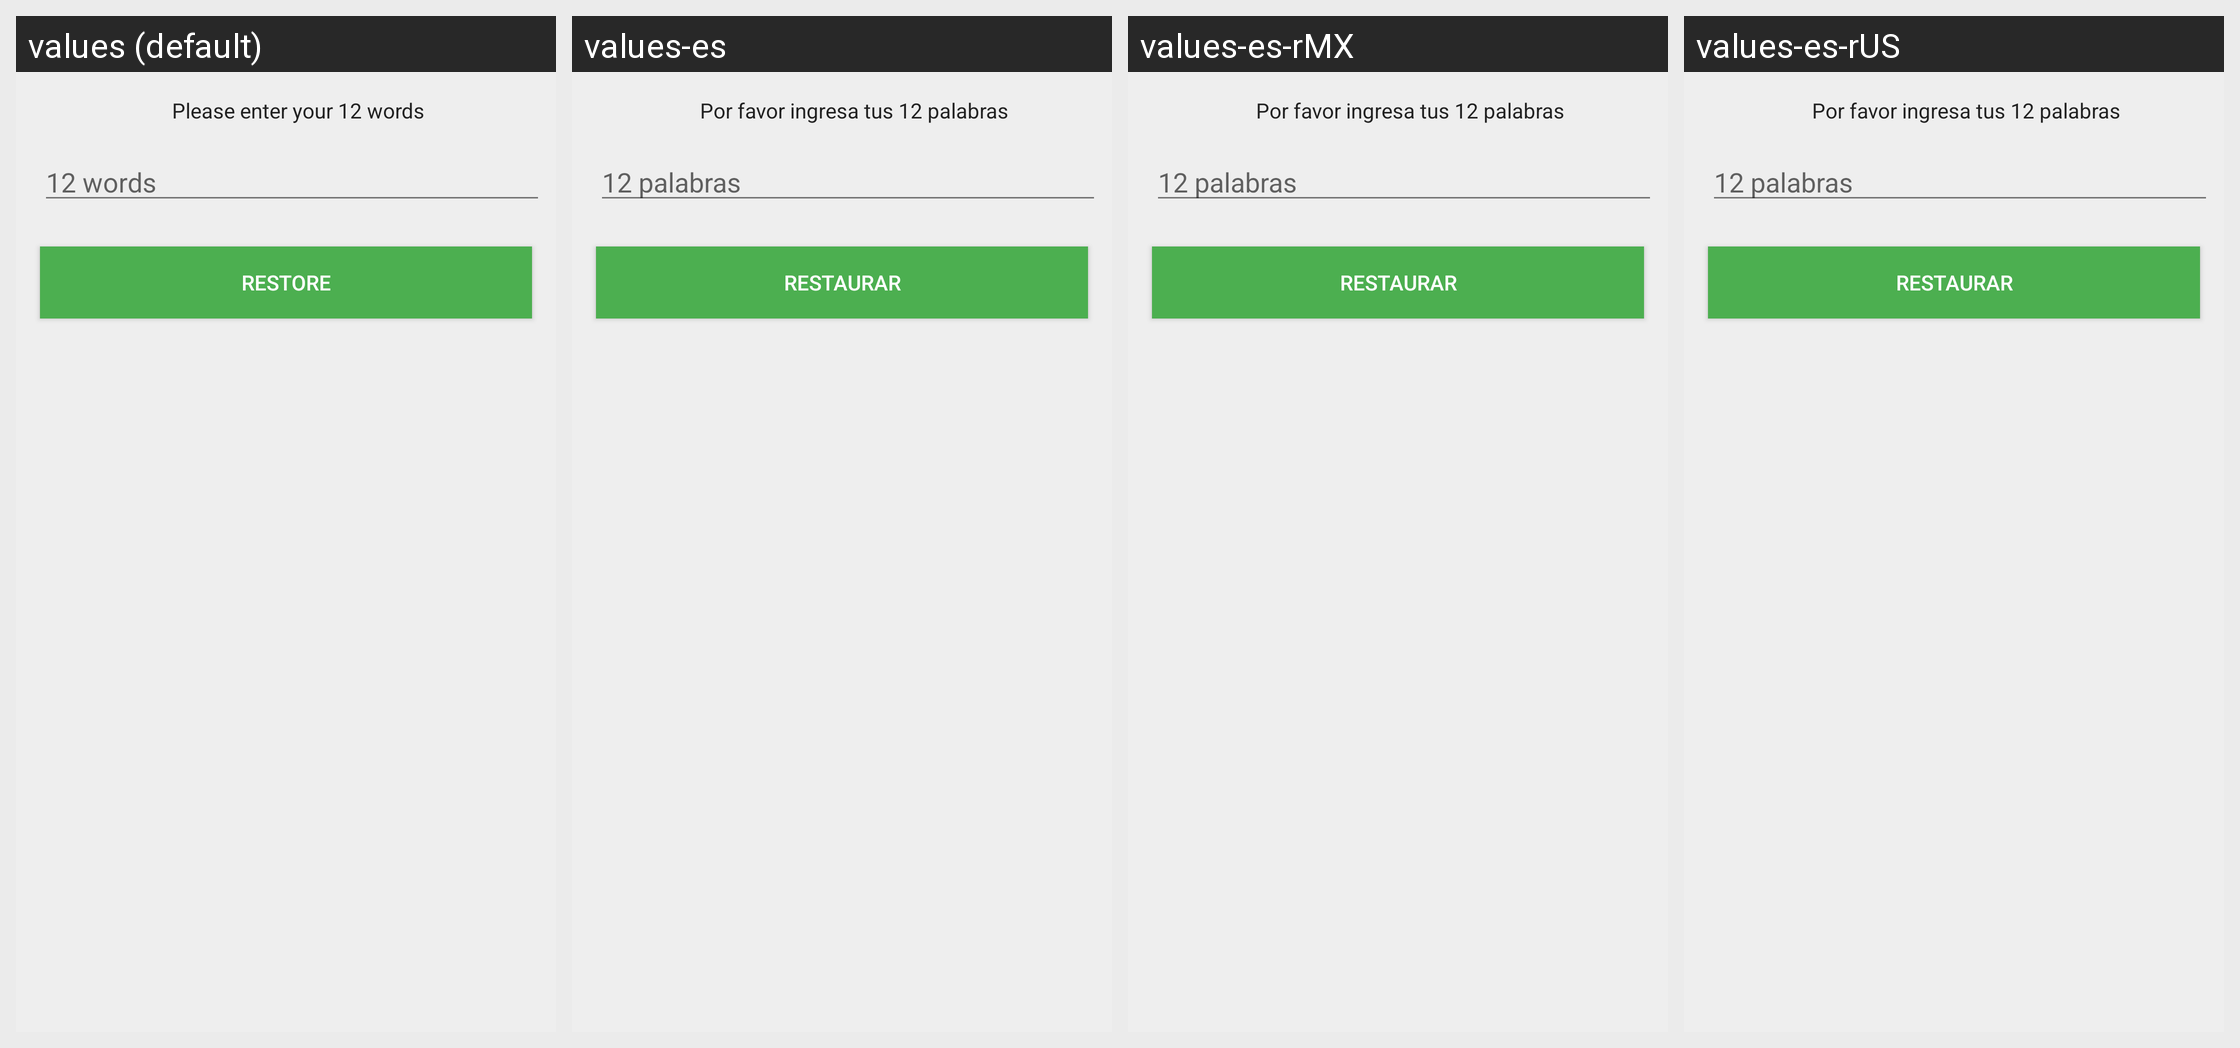

For this localized Android screen grid, give each drawn string resource with its value in every locale shown.
Android screen res/layout/activity_restore_wallet.xml rendered under 4 locales, left to right: values (default), values-es, values-es-rMX, values-es-rUS. Device: Nexus 5 (rendered at 1080×1920; each locale shown at half size, 540×960, under a caption strip naming it); theme AppTheme.
Strings drawn on this screen, with the default value and each locale's value (text and hints the layout hard-codes, and strings that could not be matched under every locale, appear in the picture but are not listed):

indications_restore_words_text
  values: Please enter your 12 words
  values-es: Por favor ingresa tus 12 palabras
  values-es-rMX: Por favor ingresa tus 12 palabras
  values-es-rUS: Por favor ingresa tus 12 palabras

words_text
  values: 12 words
  values-es: 12 palabras
  values-es-rMX: 12 palabras
  values-es-rUS: 12 palabras

restore_wallet
  values: Restore
  values-es: Restaurar
  values-es-rMX: Restaurar
  values-es-rUS: Restaurar
